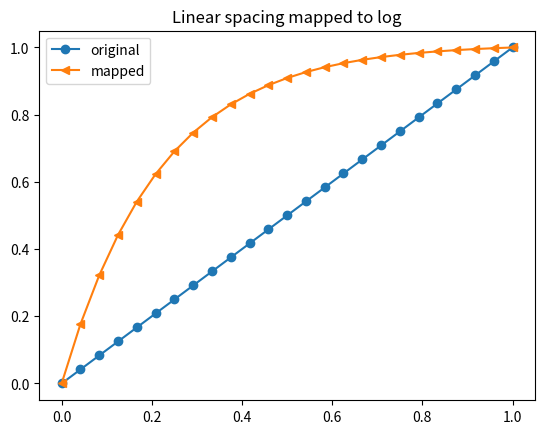
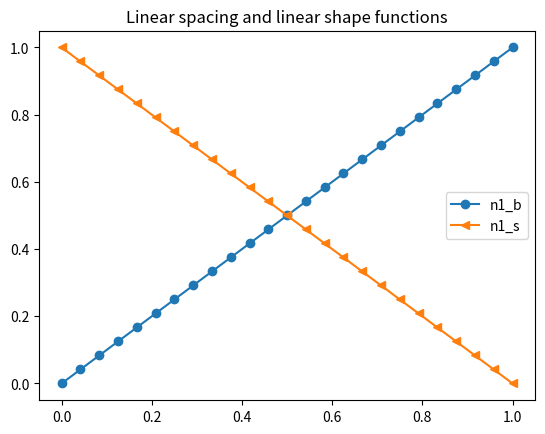
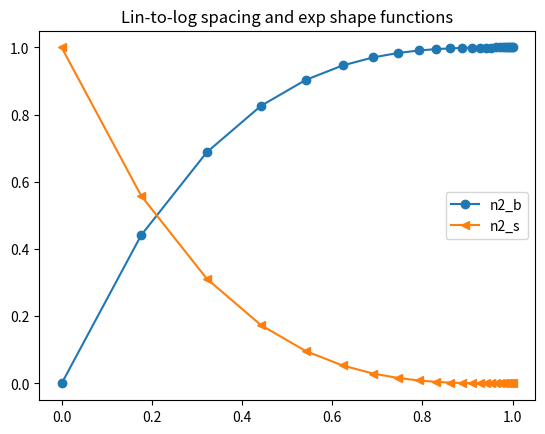
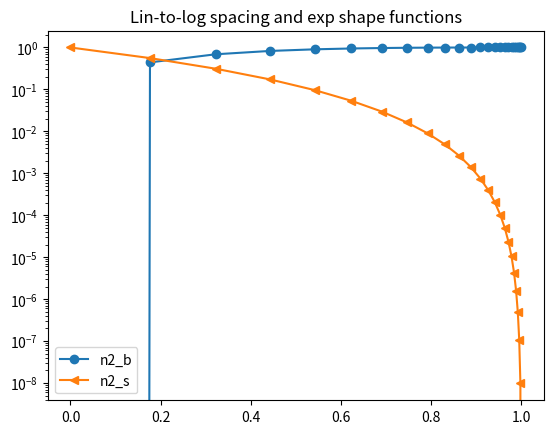

Write Python code to recreate these figures, in order.
import numpy as np
import matplotlib.pyplot as plt


if __name__ == "__main__":
    def map_lin_to_log(val, base):
        # it has to be defined with a min=0.0 and max=1.0
        return base**(1.0 - val)


    def shift_normalize(val, base):
        # it has to be defined with min=0.0
        shift_val = map_lin_to_log(0.0, base)
        val -= shift_val
        # it has to be defined with max=1.0
        norm_val = map_lin_to_log(1.0, base) - shift_val
        val /= norm_val
        return val


    def shape_function_lin(val): return 1-val


    def shape_function_exp(val, exp): return (1-val)**exp


    # TODO: implement checks for min=0.0 and max=1.0
    # 0.0 pure shear -> less values
    # 1.0 pure bending -> more values
    my_exp = 3
    my_power = 2
    my_base = 10**my_power

    alpha = np.linspace(0.0, 1.0, 25)

    my_mapped_val = [shift_normalize(
        map_lin_to_log(val, my_base), my_base) for val in alpha]

    # linear shape functions for linearly spaced values
    n1_s = [shape_function_lin(val) for val in alpha]
    n1_b = [1-val for val in n1_s]

    # exponential shape functions for log spaced values
    n2_s = [shape_function_exp(val, my_exp) for val in my_mapped_val]
    n2_b = [1-val for val in n2_s]


    #
    for my_val in np.linspace(0.0, 1.0, 10):
        print('my_val: ', my_val)
        print('n2_s: ', shape_function_exp(shift_normalize(
            map_lin_to_log(my_val, my_base), my_base), my_exp))
        print('n2_b: ', 1-shape_function_exp(shift_normalize(
            map_lin_to_log(my_val, my_base), my_base), my_exp))
        print('\n')
    #


    plt.figure(1)
    plt.title('Linear spacing mapped to log')
    plt.plot(alpha, alpha, marker='o', label='original')
    plt.plot(alpha, my_mapped_val, marker='<', label='mapped')
    plt.legend()

    plt.figure(2)
    plt.title('Linear spacing and linear shape functions')
    plt.plot(alpha, n1_b, marker='o', label='n1_b')
    plt.plot(alpha, n1_s, marker='<', label='n1_s')
    plt.legend()

    plt.figure(3)
    plt.title('Lin-to-log spacing and exp shape functions')
    plt.plot(my_mapped_val, n2_b, marker='o', label='n2_b')
    plt.plot(my_mapped_val, n2_s, marker='<', label='n2_s')
    plt.legend()

    plt.figure(4)
    plt.title('Lin-to-log spacing and exp shape functions')
    plt.semilogy(my_mapped_val, n2_b, marker='o', label='n2_b')
    plt.semilogy(my_mapped_val, n2_s, marker='<', label='n2_s')
    plt.legend()

    plt.show()
